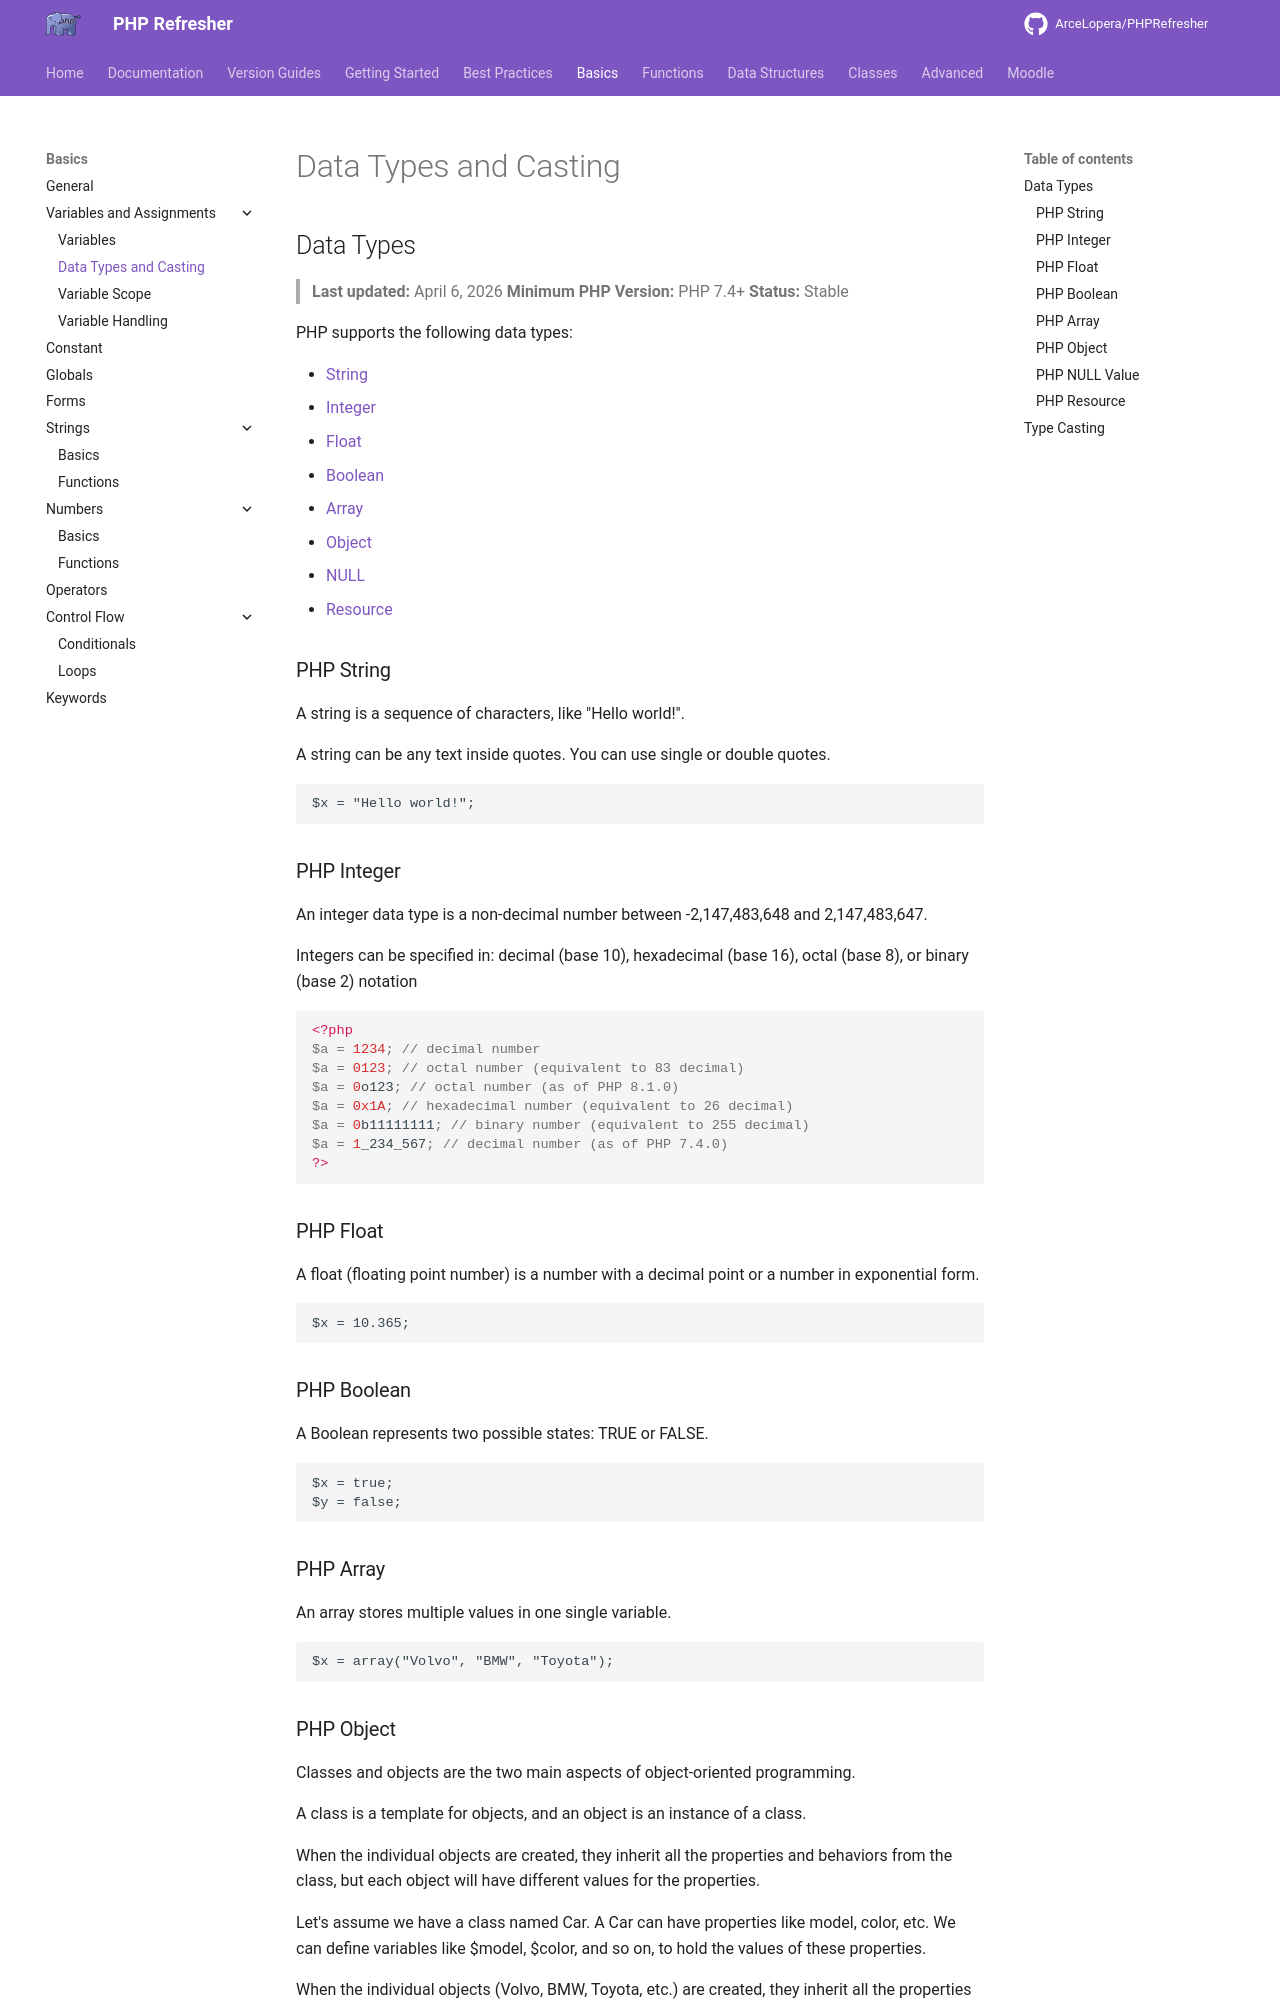

repository: ArceLopera/PHPRefresher · page: PR/phpVar2/index.html · generator: mkdocs

## Data Types
> **Last updated:** April 6, 2026
> **Minimum PHP Version:** PHP 7.4+
> **Status:** Stable

PHP supports the following data types:

+ [String](#php-string)
+ [Integer](#php-integer)
+ [Float](#php-float)
+ [Boolean](#php-boolean)
+ [Array](#php-array)
+ [Object](#php-object)
+ [NULL](#php-null-value)
+ [Resource](#php-resource)

### PHP String
A string is a sequence of characters, like "Hello world!".

A string can be any text inside quotes. You can use single or double quotes.

``` php
$x = "Hello world!";
```

### PHP Integer
An integer data type is a non-decimal number between -2,147,483,648 and 2,147,483,647.

Integers can be specified in: decimal (base 10), hexadecimal (base 16), octal (base 8), or binary (base 2) notation

``` php
<?php
$a = 1234; // decimal number
$a = 0123; // octal number (equivalent to 83 decimal)
$a = 0o123; // octal number (as of PHP 8.1.0)
$a = 0x1A; // hexadecimal number (equivalent to 26 decimal)
$a = 0b11111111; // binary number (equivalent to 255 decimal)
$a = 1_234_567; // decimal number (as of PHP 7.4.0)
?>
```

### PHP Float
A float (floating point number) is a number with a decimal point or a number in exponential form.

```php
$x = 10.365;
```

### PHP Boolean
A Boolean represents two possible states: TRUE or FALSE.

```php
$x = true;
$y = false;
```

### PHP Array
An array stores multiple values in one single variable.

```php
$x = array("Volvo", "BMW", "Toyota");
```
